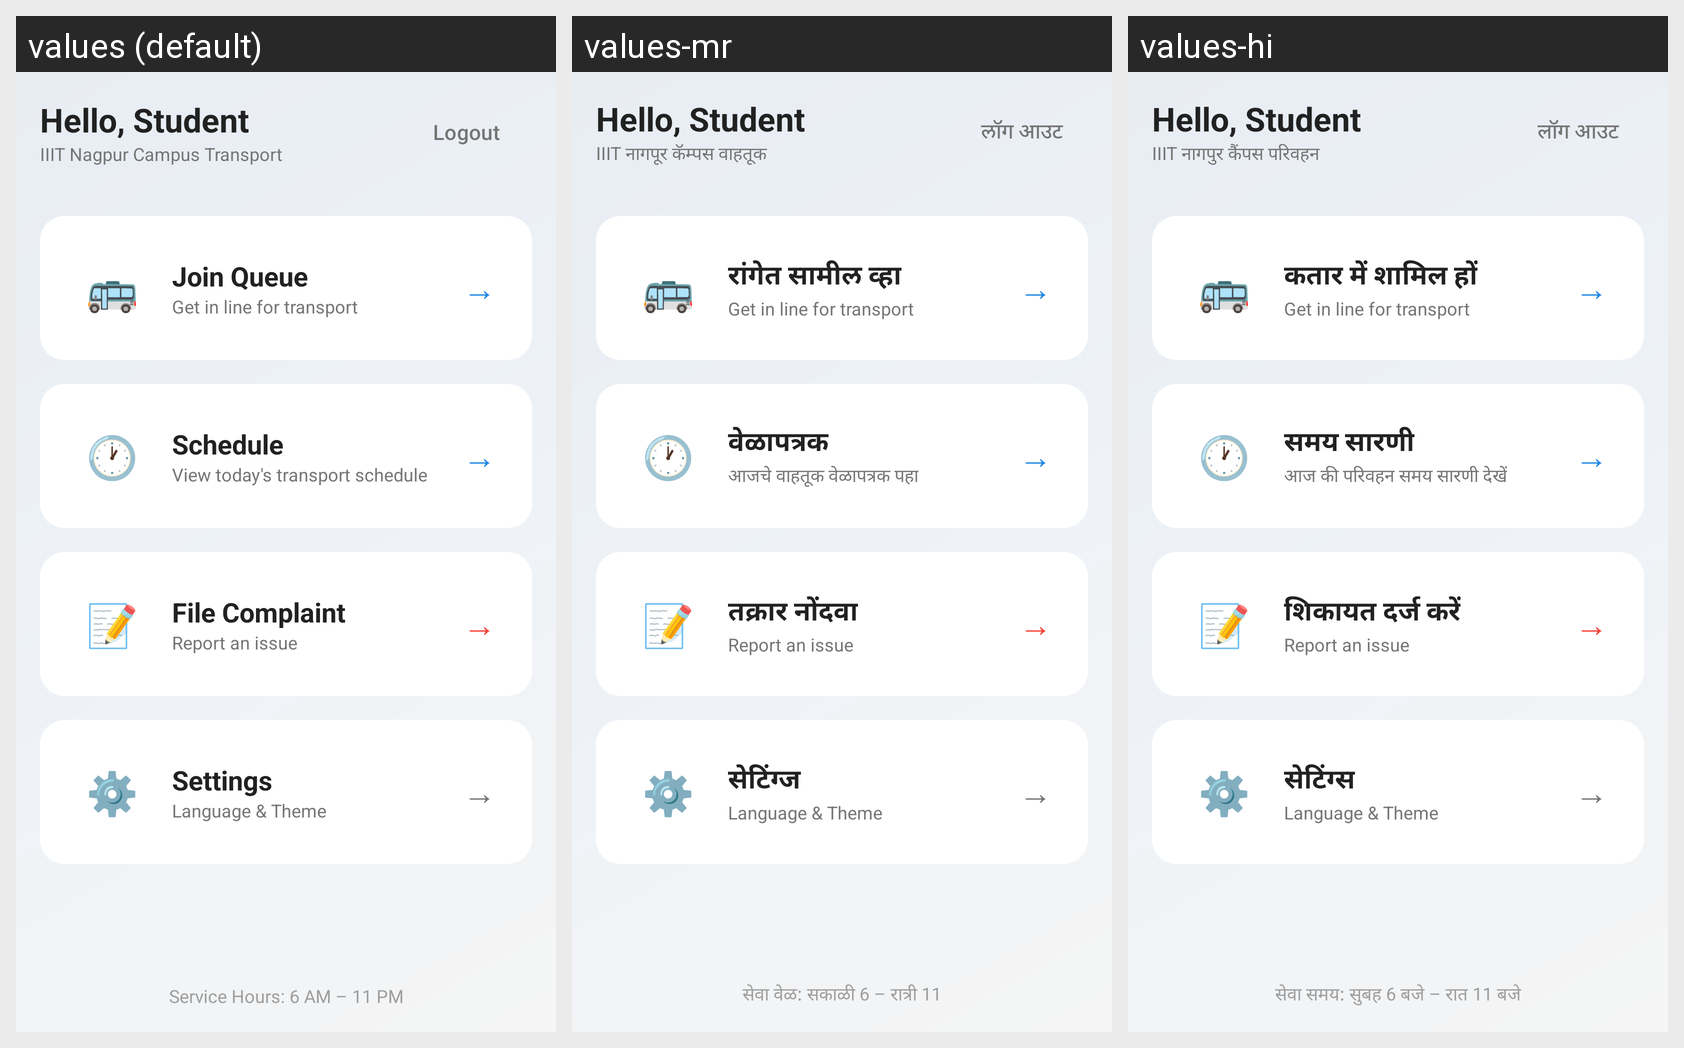

This grid shows one Android layout under several languages. Give, for every string resource on the screen, its name, the default text and each shown locale's text.
Android screen res/layout/activity_student_dashboard.xml rendered under 3 locales, left to right: values (default), values-mr, values-hi. Device: Nexus 5 (rendered at 1080×1920; each locale shown at half size, 540×960, under a caption strip naming it); theme Theme.AutoMate.
Strings drawn on this screen, with the default value and each locale's value (text and hints the layout hard-codes, and strings that could not be matched under every locale, appear in the picture but are not listed):

app_tagline
  values: IIIT Nagpur Campus Transport
  values-mr: IIIT नागपूर कॅम्पस वाहतूक
  values-hi: IIIT नागपुर कैंपस परिवहन

btn_logout
  values: Logout
  values-mr: लॉग आउट
  values-hi: लॉग आउट

btn_join_queue
  values: Join Queue
  values-mr: रांगेत सामील व्हा
  values-hi: कतार में शामिल हों

btn_view_status
  values: Schedule
  values-mr: वेळापत्रक
  values-hi: समय सारणी

schedule_subtitle
  values: View today's transport schedule
  values-mr: आजचे वाहतूक वेळापत्रक पहा
  values-hi: आज की परिवहन समय सारणी देखें

btn_file_complaint
  values: File Complaint
  values-mr: तक्रार नोंदवा
  values-hi: शिकायत दर्ज करें

settings_title
  values: Settings
  values-mr: सेटिंग्ज
  values-hi: सेटिंग्स

service_hours
  values: Service Hours: 6 AM – 11 PM
  values-mr: सेवा वेळ: सकाळी 6 – रात्री 11
  values-hi: सेवा समय: सुबह 6 बजे – रात 11 बजे
